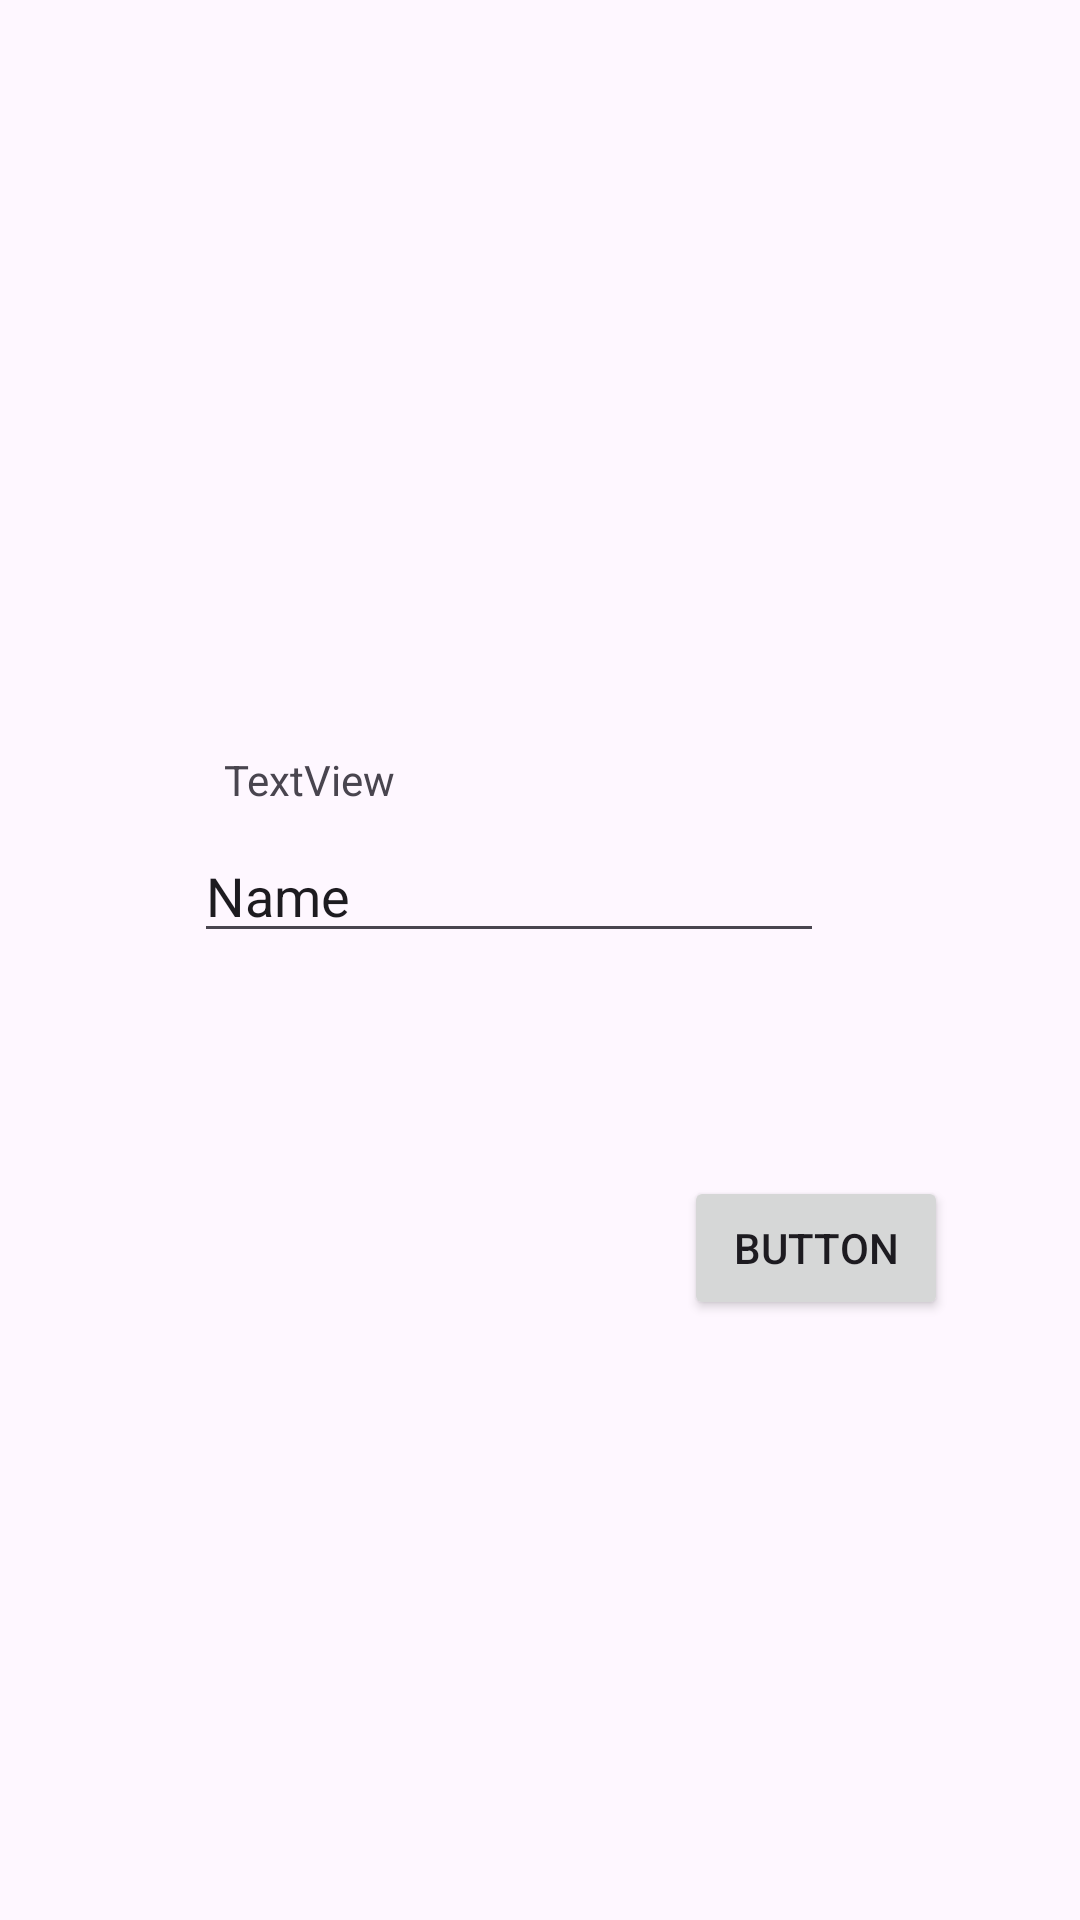

Here is an Android app screen rendered from its layout file. Give the layout XML and the strings, colors and styles it references.
<!-- AndroidManifest.xml: application theme Theme.Jupiter_mirna -->
<!-- res/layout/activity_second.xml -->
<?xml version="1.0" encoding="utf-8"?>
<androidx.constraintlayout.widget.ConstraintLayout xmlns:android="http://schemas.android.com/apk/res/android"
    xmlns:app="http://schemas.android.com/apk/res-auto"
    xmlns:tools="http://schemas.android.com/tools"
    android:id="@+id/main"
    android:layout_width="match_parent"
    android:layout_height="match_parent"
    tools:context=".Home.pertemuan_2.SecondActivity">

    <Button
        android:id="@+id/button"
        android:layout_width="wrap_content"
        android:layout_height="wrap_content"
        android:layout_marginBottom="200dp"
        android:text="Button"
        app:layout_constraintBottom_toBottomOf="parent"
        app:layout_constraintEnd_toEndOf="parent"
        app:layout_constraintHorizontal_bias="0.838"
        app:layout_constraintStart_toStartOf="parent" />

    <TextView
        android:id="@+id/inputtext"
        android:layout_width="wrap_content"
        android:layout_height="wrap_content"
        android:text="TextView"
        app:layout_constraintBottom_toBottomOf="parent"
        app:layout_constraintEnd_toEndOf="parent"
        app:layout_constraintHorizontal_bias="0.246"
        app:layout_constraintStart_toStartOf="parent"
        app:layout_constraintTop_toTopOf="parent"
        app:layout_constraintVertical_bias="0.403" />

    <EditText
        android:id="@+id/Inputnama"
        android:layout_width="wrap_content"
        android:layout_height="wrap_content"
        android:ems="10"
        android:inputType="text"
        android:text="Name"
        app:layout_constraintBottom_toBottomOf="parent"
        app:layout_constraintEnd_toEndOf="parent"
        app:layout_constraintHorizontal_bias="0.432"
        app:layout_constraintStart_toStartOf="parent"
        app:layout_constraintTop_toBottomOf="@+id/inputtext"
        app:layout_constraintVertical_bias="0.021" />

</androidx.constraintlayout.widget.ConstraintLayout>
<!-- resources referenced by this layout -->
<resources>
  <style name="Theme.Jupiter_mirna" parent="Base.Theme.Jupiter_mirna" />
  <style name="Base.Theme.Jupiter_mirna" parent="Theme.Material3.DayNight.NoActionBar">
          
          
      </style>
</resources>
